73-way image classification set "data" from GitHub (KyklyMachine/Coins-mint); label vocabulary: 1 chervonets 1923, 1 kopek 1924 to 1925, 1 kopek 1926 to 1935, 1 kopek 1935 to 1936, 1 kopek 1937 to 1946, 1 kopek 1948 to 1956, 1 kopek 1957, 1 kopek 1958, 1 kopek 1961 to 1991, 1 poltinnik 1924 to 1927, 1 ruble 1921 to 1922, 1 ruble 1924, 1 ruble 1958, 1 ruble 1961, 1 ruble 1964 to 1991, 1 ruble 1991, 10 kopeks 1921 to 1923, 10 kopeks 1924 to 1931, 10 kopeks 1931 to 1934, 10 kopeks 1935 to 1936, 10 kopeks 1937 to 1946, 10 kopeks 1948 to 1956, 10 kopeks 1957, 10 kopeks 1958, 10 kopeks 1961 to 1991, 10 rubles 1991 to 1992, 15 kopeks 1921 to 1923, 15 kopeks 1924 to 1931, 15 kopeks 1931 to 1934, 15 kopeks 1935 to 1936, 15 kopeks 1937 to 1946, 15 kopeks 1948 to 1956, 15 kopeks 1957, 15 kopeks 1958, 15 kopeks 1961 to 1991, 2 kopeks 1924 to 1925, 2 kopeks 1926 to 1935, 2 kopeks 1935 to 1936, 2 kopeks 1937 to 1946, 2 kopeks 1948 to 1956, 2 kopeks 1957, 2 kopeks 1958, 2 kopeks 1961 to 1991, 20 kopeks 1921 to 1923, 20 kopeks 1924 to 1931, 20 kopeks 1931 to 1934, 20 kopeks 1935 to 1936, 20 kopeks 1937 to 1946, 20 kopeks 1948 to 1956, 20 kopeks 1957, 20 kopeks 1961 to 1991, 3 kopeks 1924, 3 kopeks 1926 to 1935, 3 kopeks 1935 to 1936, 3 kopeks 1937 to 1946, 3 kopeks 1948 to 1956, 3 kopeks 1957, 3 kopeks 1958, 3 kopeks 1961 to 1991, 5 kopeks 1924, 5 kopeks 1926 to 1935, 5 kopeks 1935 to 1936, 5 kopeks 1937 to 1946, 5 kopeks 1948 to 1956, 5 kopeks 1957, 5 kopeks 1958, 5 kopeks 1961 to 1991, 5 rubles 1991, 50 kopeks 1921 to 1922, 50 kopeks 1961, 50 kopeks 1964 to 1991, 50 kopeks 1991, half kopek 1925 to 1928.

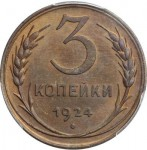
Label: 3 kopeks 1924

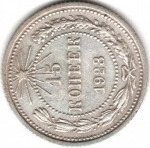
Label: 15 kopeks 1921 to 1923

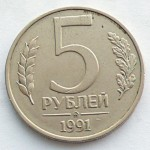
Label: 5 rubles 1991

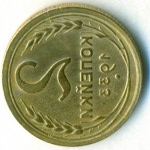
Label: 2 kopeks 1926 to 1935

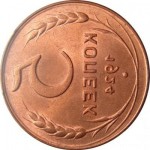
Label: 5 kopeks 1924

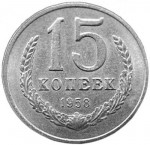
Label: 15 kopeks 1958
